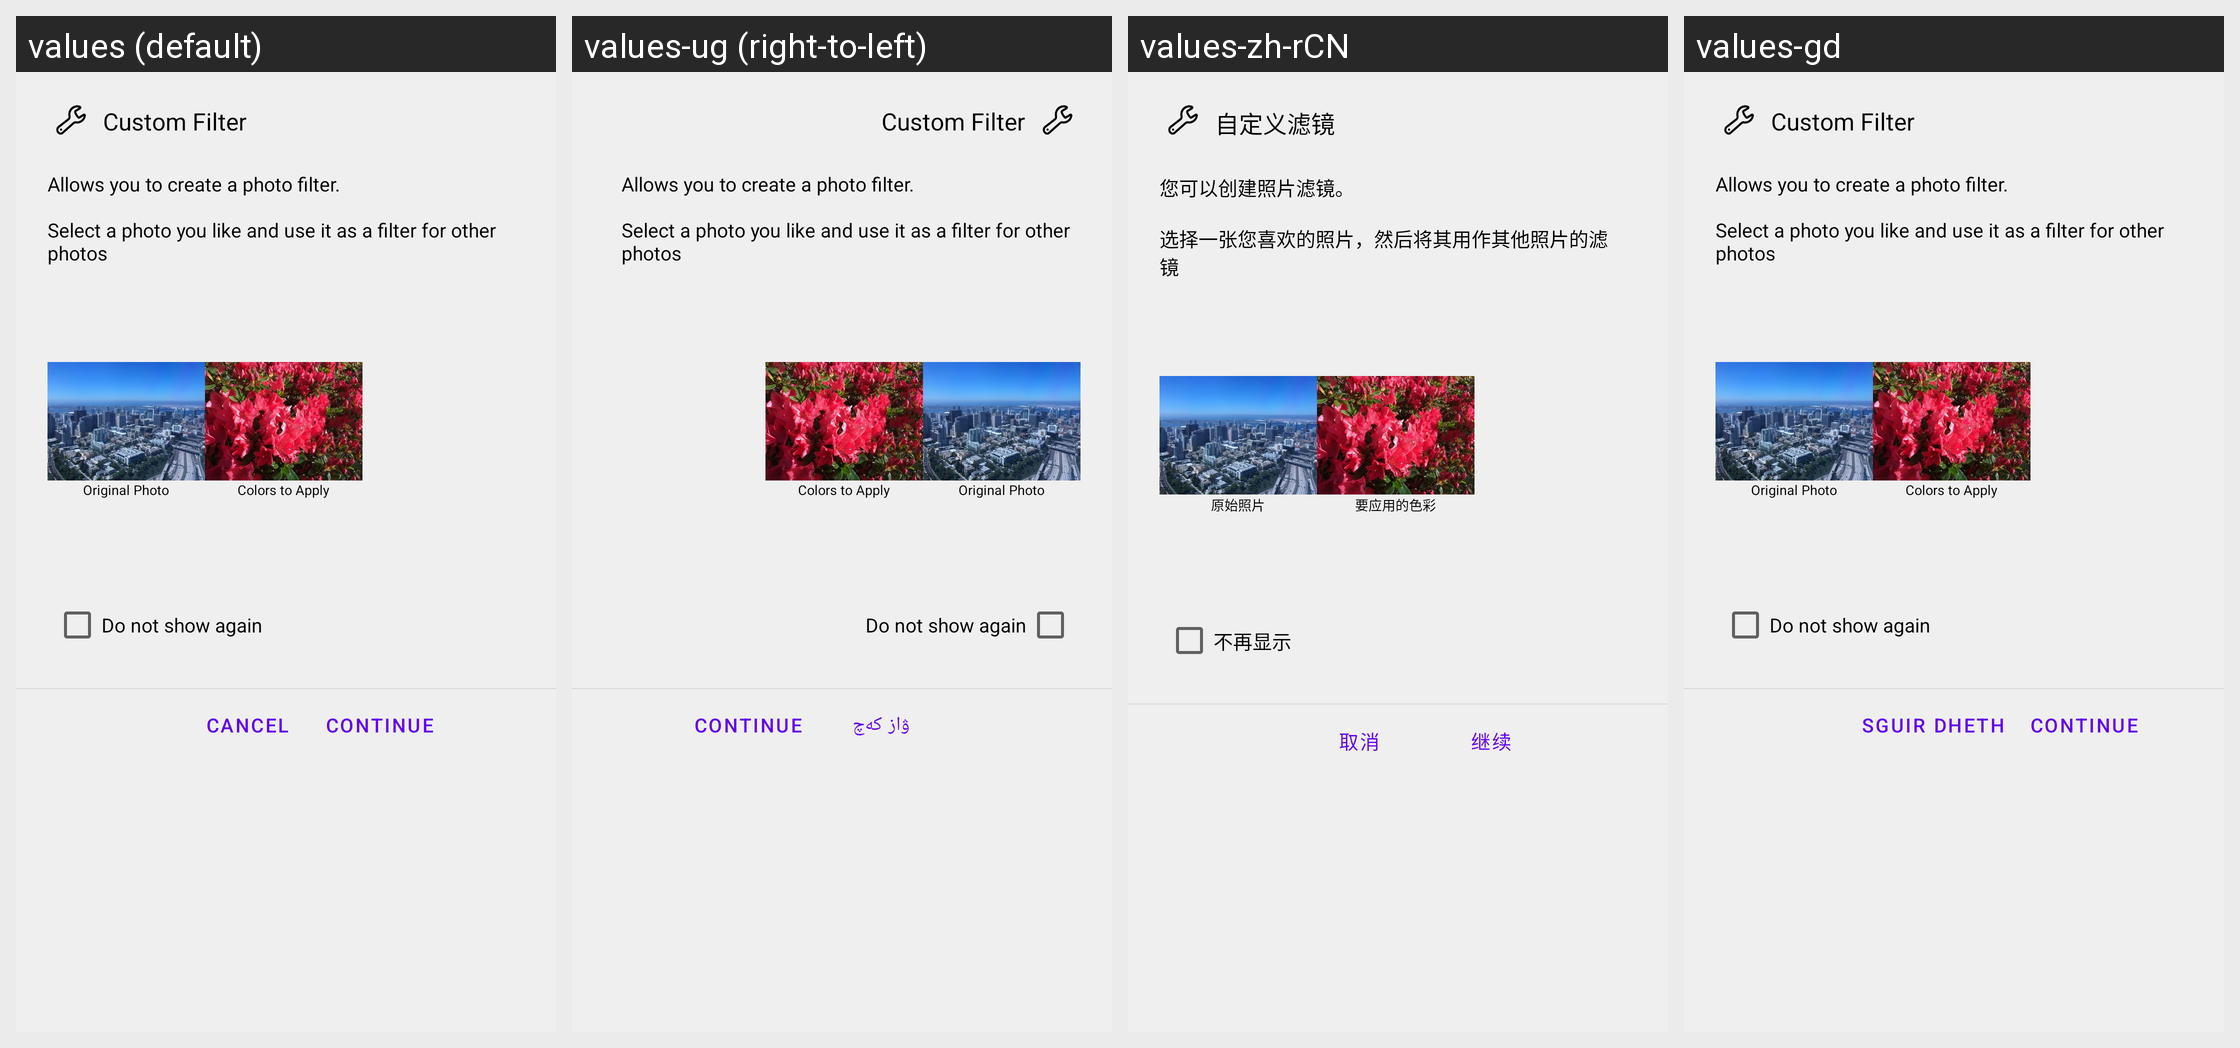

The same Android screen rendered under several of its app's locales, left to right. List the strings drawn on it with the default value and each locale's translation.
Android screen res/layout/filtershow_presets_dialog.xml rendered under 4 locales, left to right: values (default), values-ug (right-to-left), values-zh-rCN, values-gd. Device: Nexus 5 (rendered at 1080×1920; each locale shown at half size, 540×960, under a caption strip naming it); theme Theme.MaterialComponents.DayNight.NoActionBar.
Other locales in the repository, not shown: values-af, values-ar, values-as, values-as-rIN, values-ast-rES, values-az, values-az-rAZ, values-be, values-be-rBY, values-bg, values-bn, values-bn-rBD, values-bs, values-ca, values-cs, values-cy, values-da, values-de, values-el, values-en-rAU, values-en-rCA, values-en-rGB, values-en-rIN, values-en-rXC, values-eo, values-es, values-es-rUS, values-et, values-et-rEE, values-eu, values-eu-rES, values-fa, values-fi, values-fr, values-fur-rIT, values-fy-rNL, values-gl, values-gl-rES, values-gu, values-gu-rIN, values-hi, values-hr, values-hu, values-in, values-is, values-is-rIS, values-it, values-iw, values-ja, values-ka, values-ka-rGE, values-kab-rDZ, values-kn, values-kn-rIN, values-ko, values-ku, values-lb, values-lt, values-lu, values-lv, values-ml, values-ml-rIN, values-mr, values-mr-rIN, values-my-rMM, values-nb, values-ne, values-nl, values-or, values-or-rIN, values-pa-rIN, values-pl, values-pt-rBR, values-pt-rPT, values-ro, values-ru, values-sc-rIT, values-si, values-si-rLK, values-sk, values-sl, values-sq, values-sq-rAL, values-sr, values-sv, values-ta, values-ta-rIN, values-te, values-te-rIN, values-th, values-tr, values-uk, values-vi, values-zh-rHK, values-zh-rTW.
Strings drawn on this screen, with the default value and each locale's value (text and hints the layout hard-codes, and strings that could not be matched under every locale, appear in the picture but are not listed):

filtershow_dialog_content
  values: Allows you to create a photo filter.
      
      Select a photo you like and use it as a filter for other photos
  values-ug: Allows you to create a photo filter.
      
      Select a photo you like and use it as a filter for other photos  [not translated; the default value is used]
  values-zh-rCN: 您可以创建照片滤镜。
      
      选择一张您喜欢的照片，然后将其用作其他照片的滤镜
  values-gd: Allows you to create a photo filter.
      
      Select a photo you like and use it as a filter for other photos  [not translated; the default value is used]

filtershow_dialog_checkbox
  values: Do not show again
  values-ug: Do not show again  [not translated; the default value is used]
  values-zh-rCN: 不再显示
  values-gd: Do not show again  [not translated; the default value is used]

cancel
  values: Cancel
  values-ug: ۋاز كەچ
  values-zh-rCN: 取消
  values-gd: Sguir dheth

ok_continue
  values: Continue
  values-ug: Continue  [not translated; the default value is used]
  values-zh-rCN: 继续
  values-gd: Continue  [not translated; the default value is used]
